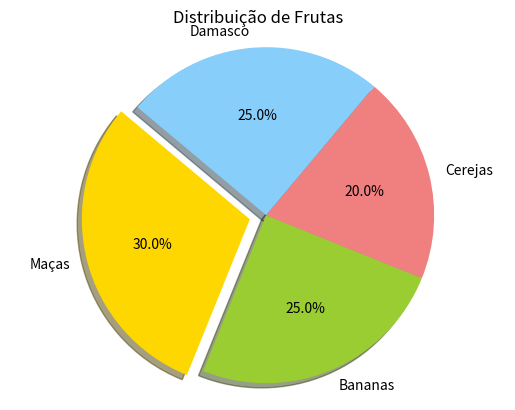

Recreate this plot in Python.
import matplotlib.pyplot as plt

labels = ['Maças', 'Bananas', 'Cerejas', 'Damasco']
sizes = [30, 25, 20, 25]
colors = ['gold', 'yellowgreen', 'lightcoral', 'lightskyblue']
explode = (0.1, 0, 0, 0) # "Explode" a primeira fatia (Maçãs)

plt.pie(sizes, explode=explode, labels=labels, colors=colors, autopct='%1.1f%%', shadow=True, startangle=140)

plt.title('Distribuição de Frutas')

plt.axis('equal') # Equal aspect ratio garante que o gráfico seja um círculo

plt.show()